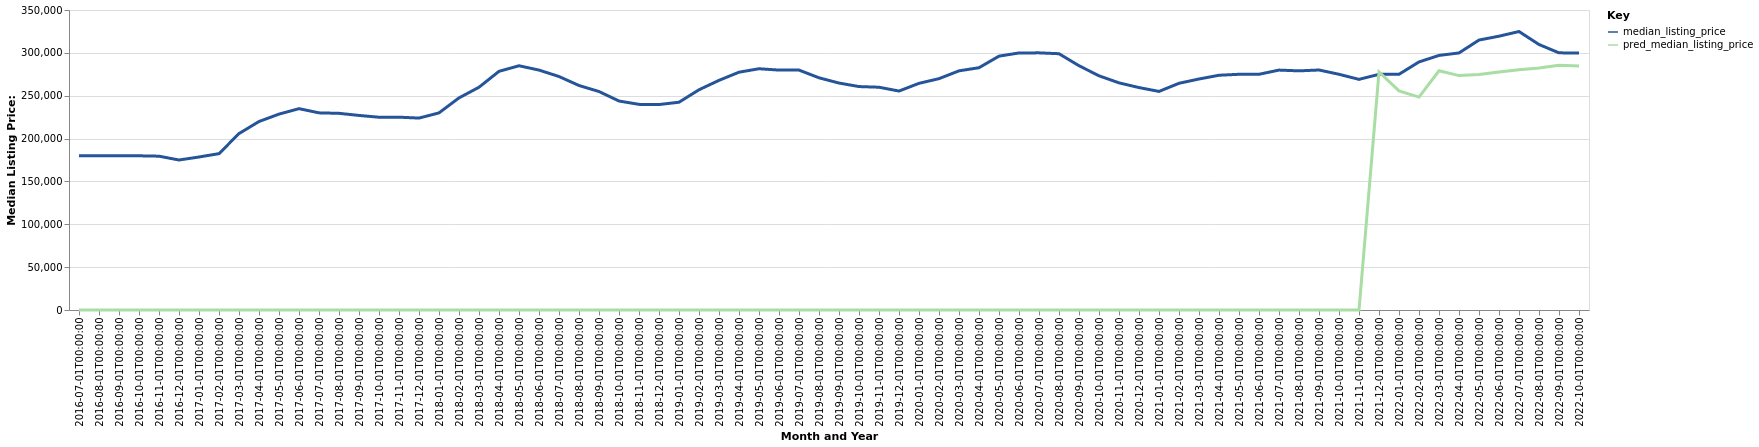

Data behind this chart, as committed beside it:
date, time_idx, median_listing_price, thirty_year_interest_rate_five, month, county_name, active_listing_count, pred_median_listing_price, month_year
2016-07-01, 0, 179950, 3.72, 7, Indianapolis-Carmel-Anderson, IN, 7829, 0, Jul-2016
2016-08-01, 1, 179900, 3.73, 8, Indianapolis-Carmel-Anderson, IN, 7814, 0, Aug-2016
2016-09-01, 2, 179900, 3.66, 9, Indianapolis-Carmel-Anderson, IN, 7746, 0, Sep-2016
2016-10-01, 3, 179900, 3.64, 10, Indianapolis-Carmel-Anderson, IN, 7654, 0, Oct-2016
2016-11-01, 4, 179450, 3.66, 11, Indianapolis-Carmel-Anderson, IN, 7425, 0, Nov-2016
2016-12-01, 5, 175000, 3.48, 12, Indianapolis-Carmel-Anderson, IN, 6712, 0, Dec-2016
2017-01-01, 6, 178500, 3.45, 1, Indianapolis-Carmel-Anderson, IN, 6025, 0, Jan-2017
2017-02-01, 7, 182400, 3.5, 2, Indianapolis-Carmel-Anderson, IN, 5617, 0, Feb-2017
2017-03-01, 8, 205809, 3.52, 3, Indianapolis-Carmel-Anderson, IN, 5433, 0, Mar-2017
2017-04-01, 9, 219900, 4.03, 4, Indianapolis-Carmel-Anderson, IN, 5307, 0, Apr-2017
2017-05-01, 10, 228536, 4.32, 5, Indianapolis-Carmel-Anderson, IN, 5522, 0, May-2017
2017-06-01, 11, 234900, 4.2, 6, Indianapolis-Carmel-Anderson, IN, 5846, 0, Jun-2017
2017-07-01, 12, 230000, 4.19, 7, Indianapolis-Carmel-Anderson, IN, 6333, 0, Jul-2017
2017-08-01, 13, 229450, 4.3, 8, Indianapolis-Carmel-Anderson, IN, 6510, 0, Aug-2017
2017-09-01, 14, 227000, 4.1, 9, Indianapolis-Carmel-Anderson, IN, 6554, 0, Sep-2017
2017-10-01, 15, 224900, 4.05, 10, Indianapolis-Carmel-Anderson, IN, 6493, 0, Oct-2017
2017-11-01, 16, 224973, 3.94, 11, Indianapolis-Carmel-Anderson, IN, 5958, 0, Nov-2017
2017-12-01, 17, 223900, 4.03, 12, Indianapolis-Carmel-Anderson, IN, 5295, 0, Dec-2017
2018-01-01, 18, 229950, 3.93, 1, Indianapolis-Carmel-Anderson, IN, 4676, 0, Jan-2018
2018-02-01, 19, 247450, 3.83, 2, Indianapolis-Carmel-Anderson, IN, 4220, 0, Feb-2018
2018-03-01, 20, 259900, 3.94, 3, Indianapolis-Carmel-Anderson, IN, 4142, 0, Mar-2018
2018-04-01, 21, 278445, 3.95, 4, Indianapolis-Carmel-Anderson, IN, 4343, 0, Apr-2018
2018-05-01, 22, 284950, 3.99, 5, Indianapolis-Carmel-Anderson, IN, 4762, 0, May-2018
2018-06-01, 23, 279900, 4.15, 6, Indianapolis-Carmel-Anderson, IN, 5324, 0, Jun-2018
2018-07-01, 24, 272400, 4.4, 7, Indianapolis-Carmel-Anderson, IN, 5892, 0, Jul-2018
2018-08-01, 25, 261912, 4.46, 8, Indianapolis-Carmel-Anderson, IN, 6155, 0, Aug-2018
2018-09-01, 26, 254900, 4.58, 9, Indianapolis-Carmel-Anderson, IN, 6417, 0, Sep-2018
2018-10-01, 27, 243825, 4.66, 10, Indianapolis-Carmel-Anderson, IN, 6687, 0, Oct-2018
2018-11-01, 28, 239900, 4.62, 11, Indianapolis-Carmel-Anderson, IN, 6403, 0, Nov-2018
2018-12-01, 29, 239700, 4.54, 12, Indianapolis-Carmel-Anderson, IN, 5731, 0, Dec-2018
2019-01-01, 30, 242400, 4.6, 1, Indianapolis-Carmel-Anderson, IN, 5184, 0, Jan-2019
2019-02-01, 31, 256945, 4.72, 2, Indianapolis-Carmel-Anderson, IN, 4840, 0, Feb-2019
2019-03-01, 32, 267923, 4.9, 3, Indianapolis-Carmel-Anderson, IN, 4754, 0, Mar-2019
2019-04-01, 33, 277450, 4.94, 4, Indianapolis-Carmel-Anderson, IN, 4592, 0, Apr-2019
2019-05-01, 34, 281475, 4.75, 5, Indianapolis-Carmel-Anderson, IN, 4972, 0, May-2019
2019-06-01, 35, 279900, 4.51, 6, Indianapolis-Carmel-Anderson, IN, 5373, 0, Jun-2019
2019-07-01, 36, 279900, 4.41, 7, Indianapolis-Carmel-Anderson, IN, 5767, 0, Jul-2019
2019-08-01, 37, 270909, 4.41, 8, Indianapolis-Carmel-Anderson, IN, 6056, 0, Aug-2019
2019-09-01, 38, 264773, 4.2, 9, Indianapolis-Carmel-Anderson, IN, 6240, 0, Sep-2019
2019-10-01, 39, 260682, 4.14, 10, Indianapolis-Carmel-Anderson, IN, 6386, 0, Oct-2019
2019-11-01, 40, 259900, 3.84, 11, Indianapolis-Carmel-Anderson, IN, 6003, 0, Nov-2019
2019-12-01, 41, 255450, 3.81, 12, Indianapolis-Carmel-Anderson, IN, 5225, 0, Dec-2019
2020-01-01, 42, 264450, 3.75, 1, Indianapolis-Carmel-Anderson, IN, 4684, 0, Jan-2020
2020-02-01, 43, 269900, 3.73, 2, Indianapolis-Carmel-Anderson, IN, 4100, 0, Feb-2020
2020-03-01, 44, 279019, 3.78, 3, Indianapolis-Carmel-Anderson, IN, 3874, 0, Mar-2020
2020-04-01, 45, 282670, 3.75, 4, Indianapolis-Carmel-Anderson, IN, 4080, 0, Apr-2020
2020-05-01, 46, 296172, 3.74, 5, Indianapolis-Carmel-Anderson, IN, 3852, 0, May-2020
2020-06-01, 47, 299900, 3.72, 6, Indianapolis-Carmel-Anderson, IN, 3524, 0, Jun-2020
2020-07-01, 48, 299995, 3.49, 7, Indianapolis-Carmel-Anderson, IN, 3378, 0, Jul-2020
2020-08-01, 49, 299000, 3.65, 8, Indianapolis-Carmel-Anderson, IN, 3224, 0, Aug-2020
2020-09-01, 50, 285000, 3.33, 9, Indianapolis-Carmel-Anderson, IN, 3249, 0, Sep-2020
2020-10-01, 51, 273237, 3.28, 10, Indianapolis-Carmel-Anderson, IN, 3363, 0, Oct-2020
2020-11-01, 52, 265000, 3.21, 11, Indianapolis-Carmel-Anderson, IN, 3277, 0, Nov-2020
2020-12-01, 53, 259500, 3.07, 12, Indianapolis-Carmel-Anderson, IN, 2812, 0, Dec-2020
2021-01-01, 54, 255000, 2.99, 1, Indianapolis-Carmel-Anderson, IN, 2313, 0, Jan-2021
2021-02-01, 55, 264495, 2.93, 2, Indianapolis-Carmel-Anderson, IN, 1792, 0, Feb-2021
2021-03-01, 56, 269500, 2.88, 3, Indianapolis-Carmel-Anderson, IN, 1728, 0, Mar-2021
2021-04-01, 57, 273875, 2.84, 4, Indianapolis-Carmel-Anderson, IN, 1711, 0, Apr-2021
2021-05-01, 58, 275000, 2.71, 5, Indianapolis-Carmel-Anderson, IN, 1790, 0, May-2021
2021-06-01, 59, 275000, 2.79, 6, Indianapolis-Carmel-Anderson, IN, 2035, 0, Jun-2021
... 16 more rows
